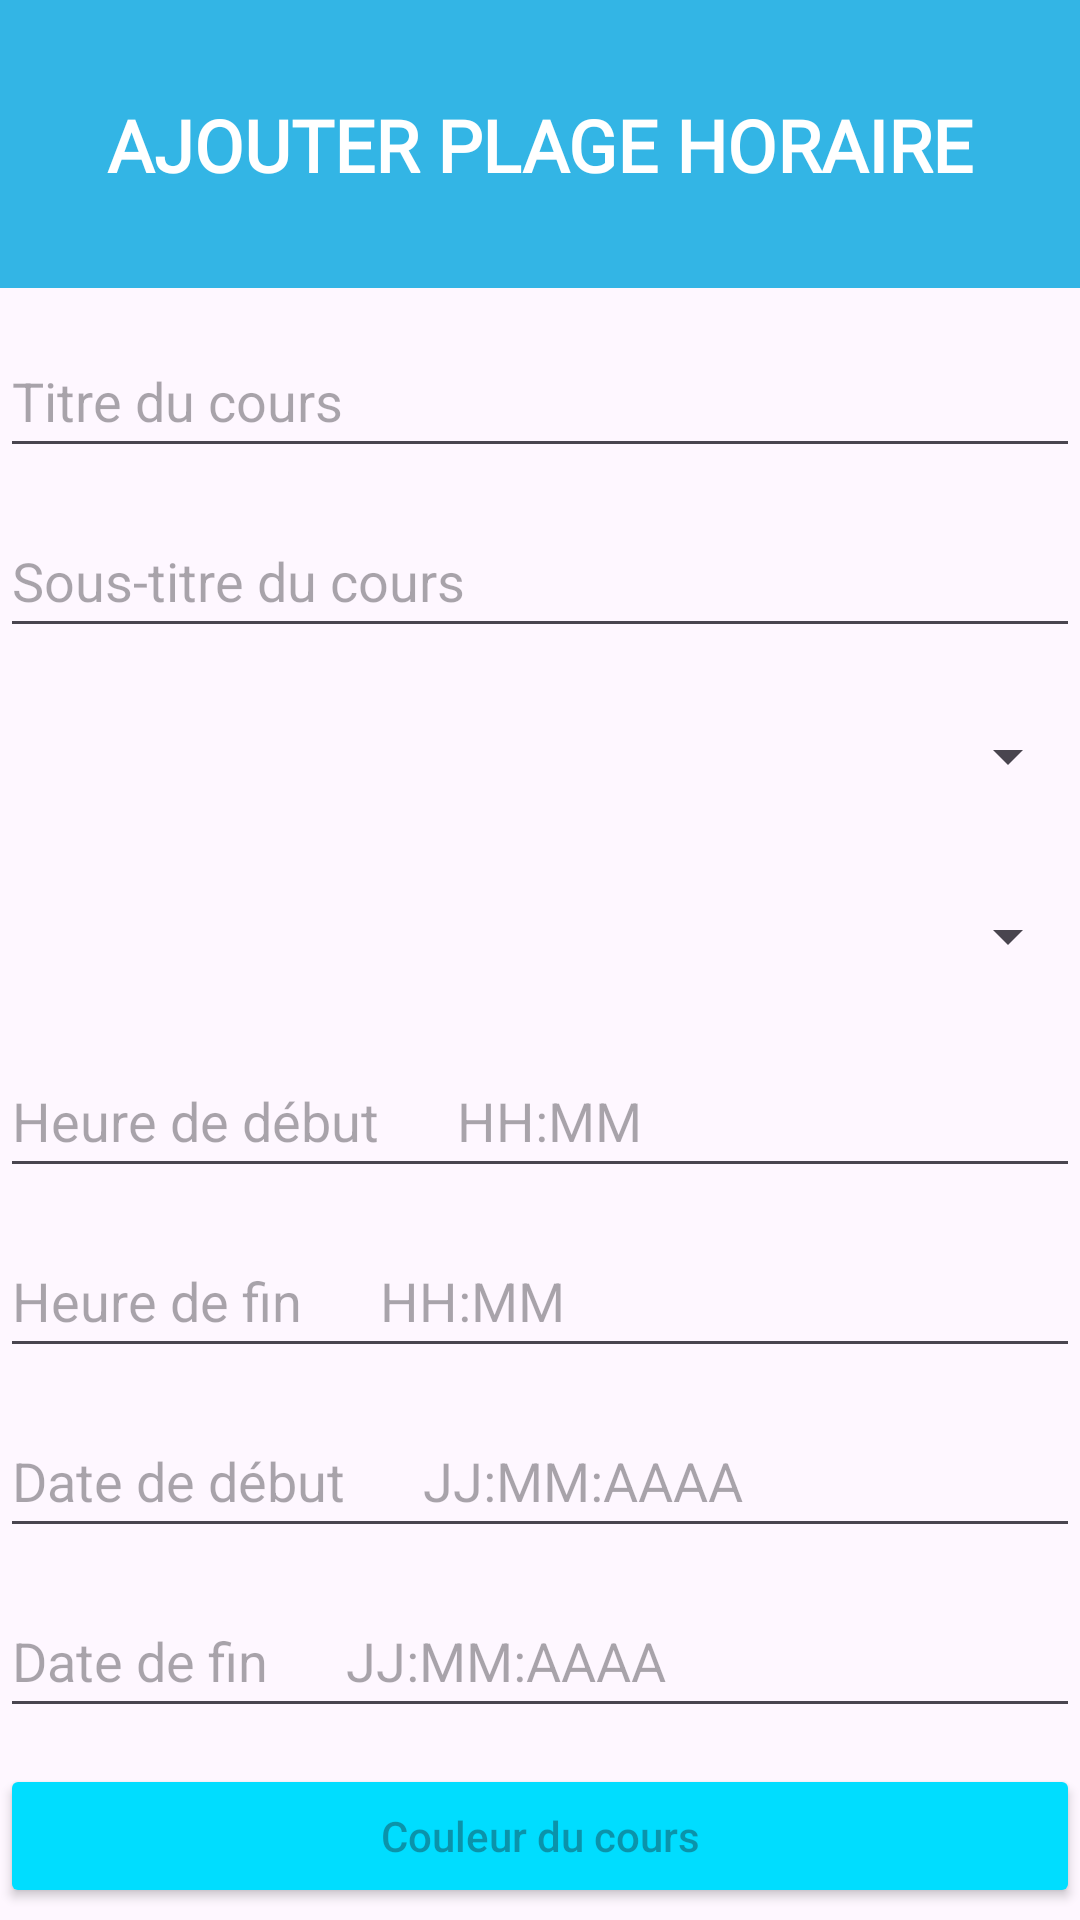

The Android layout XML behind this screen, and the referenced resources:
<!-- AndroidManifest.xml: application theme Theme.Chronos_HM40 -->
<!-- res/layout/activity_add_course.xml -->
<?xml version="1.0" encoding="utf-8"?>
<androidx.constraintlayout.widget.ConstraintLayout xmlns:android="http://schemas.android.com/apk/res/android"
    xmlns:app="http://schemas.android.com/apk/res-auto"
    xmlns:tools="http://schemas.android.com/tools"
    android:layout_width="match_parent"
    android:layout_height="match_parent"
    android:id="@+id/layout"
    tools:context=".MainActivity">

    
    <View
        android:id="@+id/blueView"
        android:layout_width="0dp"
        android:layout_height="0dp"
        android:background="@android:color/holo_blue_light"
        app:layout_constraintBottom_toTopOf="@+id/whiteView"
        app:layout_constraintEnd_toEndOf="parent"
        app:layout_constraintStart_toStartOf="parent"
        app:layout_constraintHeight_percent="0.15"
        tools:ignore="UnknownIdInLayout" />

    <TextView
        android:onClick="onChronoClick"
        android:fontFamily="@font/inter_font"
        android:id="@+id/textView2"
        android:layout_width="wrap_content"
        android:layout_height="wrap_content"
        android:text="AJOUTER PLAGE HORAIRE"
        android:textColor="@android:color/white"
        android:textSize="24sp"
        android:textStyle="bold"
        android:typeface="sans"
        app:layout_constraintBottom_toBottomOf="@+id/blueView"
        app:layout_constraintEnd_toEndOf="parent"
        app:layout_constraintStart_toStartOf="@+id/blueView"
        app:layout_constraintTop_toTopOf="@+id/blueView" />

    


    <EditText
        android:id="@+id/editTextTitle"
        android:layout_width="0dp"
        android:layout_height="48dp"
        android:layout_marginTop="12dp"
        android:hint="Titre du cours"
        android:inputType="text"
        app:layout_constraintEnd_toEndOf="parent"
        app:layout_constraintHorizontal_bias="0.0"
        app:layout_constraintStart_toStartOf="parent"
        app:layout_constraintTop_toBottomOf="@+id/blueView" />

    <EditText
        android:id="@+id/editTextSubtitle"
        android:layout_width="0dp"
        android:layout_height="48dp"
        android:layout_marginTop="12dp"
        android:hint="Sous-titre du cours"
        android:inputType="text"
        app:layout_constraintEnd_toEndOf="parent"
        app:layout_constraintHorizontal_bias="1.0"
        app:layout_constraintStart_toStartOf="parent"
        app:layout_constraintTop_toBottomOf="@+id/editTextTitle" />

    <Spinner
        android:id="@+id/spinnerFrequency"
        android:layout_width="0dp"
        android:layout_height="48dp"
        android:layout_marginTop="12dp"
        app:layout_constraintEnd_toEndOf="parent"
        app:layout_constraintHorizontal_bias="0.0"
        app:layout_constraintStart_toStartOf="parent"
        app:layout_constraintTop_toBottomOf="@+id/editTextSubtitle" />


    <Spinner
        android:id="@+id/spinnerDay"
        android:layout_width="0dp"
        android:layout_height="48dp"
        android:layout_marginTop="12dp"
        app:layout_constraintEnd_toEndOf="parent"
        app:layout_constraintHorizontal_bias="0.0"
        app:layout_constraintStart_toStartOf="parent"
        app:layout_constraintTop_toBottomOf="@+id/spinnerFrequency" />

    <EditText
        android:id="@+id/editTextHourBegin"
        android:layout_width="0dp"
        android:layout_height="48dp"
        android:layout_marginTop="12dp"
        android:hint="Heure de début      HH:MM"
        android:inputType="text"
        app:layout_constraintEnd_toEndOf="parent"
        app:layout_constraintHorizontal_bias="0.0"
        app:layout_constraintStart_toStartOf="parent"
        app:layout_constraintTop_toBottomOf="@+id/spinnerDay" />

    <EditText
        android:id="@+id/editTextHourEnd"
        android:layout_width="0dp"
        android:layout_height="48dp"
        android:layout_marginTop="12dp"
        android:hint="Heure de fin      HH:MM"
        android:inputType="text"
        app:layout_constraintEnd_toEndOf="parent"
        app:layout_constraintHorizontal_bias="0.0"
        app:layout_constraintStart_toStartOf="parent"
        app:layout_constraintTop_toBottomOf="@+id/editTextHourBegin" />

    <EditText
        android:id="@+id/editTextDateBegin"
        android:layout_width="0dp"
        android:layout_height="48dp"
        android:layout_marginTop="12dp"
        android:hint="Date de début      JJ:MM:AAAA"
        android:inputType="text"
        android:onClick="showDatePickerDialog1"
        app:layout_constraintEnd_toEndOf="parent"
        app:layout_constraintHorizontal_bias="0.0"
        app:layout_constraintStart_toStartOf="parent"
        app:layout_constraintTop_toBottomOf="@+id/editTextHourEnd" />

    <EditText
        android:id="@+id/editTextDateEnd"
        android:layout_width="0dp"
        android:layout_height="48dp"
        android:layout_marginTop="12dp"
        android:hint="Date de fin      JJ:MM:AAAA"
        android:inputType="text"
        android:onClick="showDatePickerDialog2"
        app:layout_constraintEnd_toEndOf="parent"
        app:layout_constraintHorizontal_bias="0.0"
        app:layout_constraintStart_toStartOf="parent"
        app:layout_constraintTop_toBottomOf="@+id/editTextDateBegin" />

    <Button
        android:id="@+id/button"
        android:layout_width="0dp"
        android:layout_height="wrap_content"
        android:layout_marginTop="12dp"
        android:backgroundTint="@android:color/holo_blue_bright"
        android:hint="Couleur du cours"
        android:onClick="onAddCourseClick"
        app:layout_constraintEnd_toEndOf="parent"
        app:layout_constraintHorizontal_bias="0.0"
        app:layout_constraintStart_toStartOf="parent"
        app:layout_constraintTop_toBottomOf="@+id/editTextDateEnd" />

    <Button
        android:id="@+id/buttonAddCourse"
        android:layout_width="wrap_content"
        android:layout_height="wrap_content"
        android:layout_marginTop="12dp"
        android:text="Ajouter le cours"
        app:layout_constraintEnd_toEndOf="parent"
        app:layout_constraintStart_toStartOf="parent"
        app:layout_constraintTop_toBottomOf="@+id/button" />

</androidx.constraintlayout.widget.ConstraintLayout>
<!-- resources referenced by this layout -->
<resources>
  <style name="Theme.Chronos_HM40" parent="Base.Theme.Chronos_HM40" />
  <style name="Base.Theme.Chronos_HM40" parent="Theme.Material3.DayNight.NoActionBar">
          
          
      </style>
</resources>
